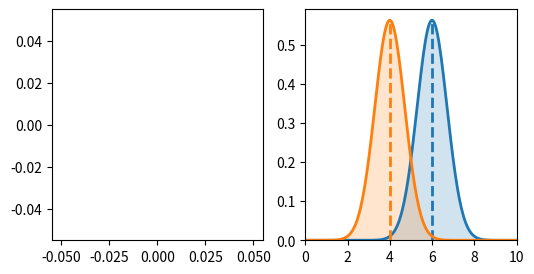
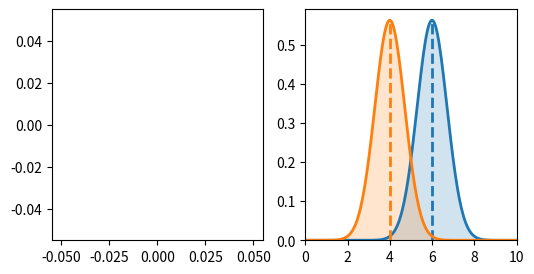
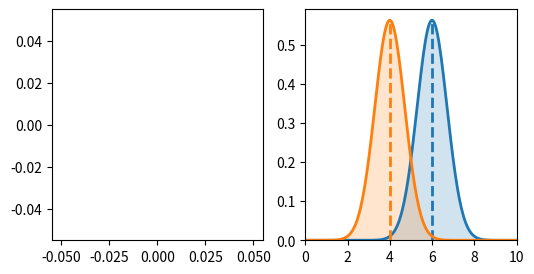
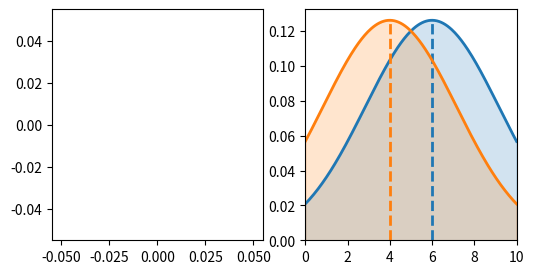
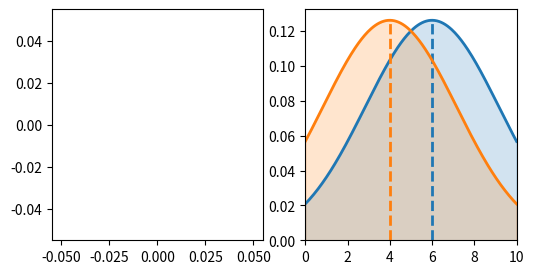
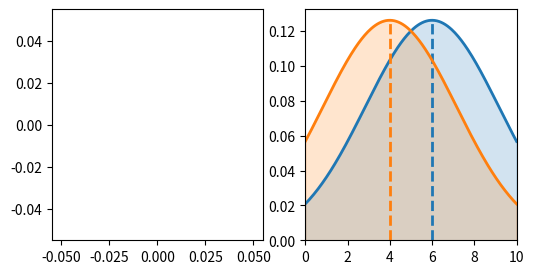
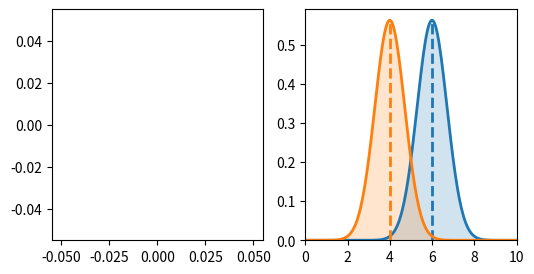
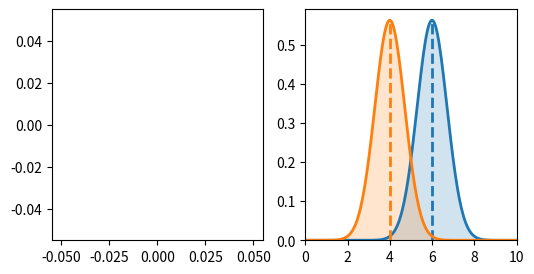

These figures' Python source, in order:
import numpy as np

from scipy.stats import norm
import matplotlib.pyplot as plt

def plot_distribution(ax, pdfs, title=''): 
    x = np.linspace(0., 10., 200)
    ymax = 0    
    for index, pdf in enumerate(pdfs):
        y = norm.pdf(x, pdf.mean, np.sqrt(pdf.var))

        p = ax.plot(x, y, lw = 2)
        c = p[0].get_markeredgecolor()    
        ax.fill_between(x, y, 0, color=c, alpha=0.2 )    
        ax.autoscale(tight=True)
        ax.vlines(pdf.mean, 0, y.max(), colors = c, linestyles = "--", lw = 2)    

        ymax = max( ymax, y[1:].max()*1.05 )
    ax.set_ylim([0,ymax])

def plot_regret(ax, regret, title=''): 
    ax.plot(regret)

def plot(regret, mab):
    fig, axs = plt.subplots(1, 2, figsize=(6, 3))
    plot_regret(axs[0], regret)
    plot_distribution(axs[1], mab)

class Arm:
    def __init__(self, mean, var):
        self.mean = mean
        self.var = var

    def sample(self):
        return np.random.normal(self.mean, np.sqrt(self.var))

    def name(self):
        return 'N(' + str(self.mean) + ',' + str(self.var) + ')'

class ThompsonSampling:
    def __init__(self, var_list, **kwargs):
        """
        variance of arms are known to policy
        """
        self.var_list = var_list
        self.n_arms = len(var_list)
        
        # Initialize prior beliefs: mean and variance for each arm
        self.prior_means = np.zeros(self.n_arms)
        self.prior_vars = np.ones(self.n_arms) * 100  # Large initial variance (high uncertainty)
        
        # Track number of pulls for each arm
        self.n_pulls = np.zeros(self.n_arms)

    def select_arm(self, *args):
        # ==================================== Your Code (Begin) ==================================
        
        # Sample from the posterior distribution of each arm
        samples = []
        for i in range(self.n_arms):
            # Sample from N(prior_mean, prior_var)
            sample = np.random.normal(self.prior_means[i], np.sqrt(self.prior_vars[i]))
            samples.append(sample)
        
        # Select arm with highest sample (optimistic estimate)
        selected_arm = np.argmax(samples)
        
        # return index of selected arm
        return selected_arm

        # ==================================== Your Code (End) ====================================

    def update(self, idx, reward):
        # ==================================== Your Code (Begin) ==================================
        
        # Bayesian update for Gaussian with known variance
        # Posterior is also Gaussian with updated mean and variance
        
        # Prior: N(μ₀, σ₀²)
        # Likelihood: N(reward, σ²) where σ² is the known arm variance
        # Posterior: N(μ₁, σ₁²)
        
        prior_mean = self.prior_means[idx]
        prior_var = self.prior_vars[idx]
        obs_var = self.var_list[idx]
        
        # Bayesian update formulas
        posterior_var = 1.0 / (1.0/prior_var + 1.0/obs_var)
        posterior_mean = posterior_var * (prior_mean/prior_var + reward/obs_var)
        
        # Update beliefs
        self.prior_means[idx] = posterior_mean
        self.prior_vars[idx] = posterior_var
        self.n_pulls[idx] += 1
        
        # ==================================== Your Code (End) ====================================

class UCB:    
    def __init__(self, n_bandits, c_level):
        """
        c_level: coefficient of uncertainty
        """
        self.n_bandits = n_bandits
        self.c_level = c_level
        
        # Track estimates and counts
        self.Q = np.zeros(n_bandits)  # Estimated values
        self.N = np.zeros(n_bandits)  # Number of times each arm was pulled
    
    def select_arm(self, t):
        """
        t: step time
        """
        # ==================================== Your Code (Begin) ==================================
        
        # Initially pull each arm once to avoid division by zero
        for i in range(self.n_bandits):
            if self.N[i] == 0:
                return i
        
        # Calculate UCB values for each arm
        ucb_values = self.Q + self.c_level * np.sqrt(np.log(t + 1) / self.N)
        
        # return index of selected arm
        return np.argmax(ucb_values)

        # ==================================== Your Code (End) ====================================

    def update(self, idx, reward):
        # ==================================== Your Code (Begin) ==================================
        
        # Incremental update of mean estimate
        self.N[idx] += 1
        self.Q[idx] = self.Q[idx] + (reward - self.Q[idx]) / self.N[idx]
        
        # ==================================== Your Code (End) ====================================

class eGreedy:    
    def __init__(self, n_bandits, epsilon):
        """
        epsilon must be given
        """
        pass
    
    def select_arm(self, *args):
        # ==================================== Your Code (Begin) ==================================
        
        # select arm based on e-Greedy
        
        # return index of selected arm

        # ==================================== Your Code (End) ====================================
        pass

    def update(self, idx, reward):
        # ==================================== Your Code (Begin) ==================================
        
        # update based on reward
        
        # ==================================== Your Code (End) ====================================
        pass

def run_sim1(policy, mab, step_num=100):
    """
    run simulation of multi-armed bandit
    mab: list of arms
    """
    best_mean = np.max([b.mean for b in mab])
    regret = []
    for k in range(step_num):          
        # ==================================== Your Code (Begin) ==================================
        
        # run policy algorithm and return cumulative regret
 
        # ==================================== Your Code (End) ====================================
        continue
    return regret

mab = [Arm(6, 0.5), Arm(4, 0.5)]

regret = [run_sim1(ThompsonSampling([b.var for b in mab]), mab) for _ in range(50)]
plot(np.mean(regret, axis=0), mab)

epsilon = None
regret = [run_sim1(eGreedy(2, epsilon=epsilon), mab) for _ in range(50)]
plot(np.mean(regret, axis=0), mab)

c_level = None
regret = [run_sim1(UCB(2, c_level=c_level), mab) for _ in range(50)]
plot(np.mean(regret, axis=0), mab)

mab = [Arm(6, 10), Arm(4, 10)]

regret = [run_sim1(ThompsonSampling([b.var for b in mab]), mab, step_num=500) for _ in range(50)]
plot(np.mean(regret, axis=0), mab)

epsilon = None
regret = [run_sim1(eGreedy(2, epsilon=epsilon), mab, step_num=500) for _ in range(50)]
plot(np.mean(regret, axis=0), mab)

c_level = None
regret = [run_sim1(UCB(2, c_level=c_level), mab, step_num=500) for _ in range(50)]
plot(np.mean(regret, axis=0), mab)

def run_sim2(ts, mab, step_num=200, change_step=100):
    init_mean = mab[0].mean
    best_mean = np.max([b.mean for b in mab])
    regret = []
    for i in range(step_num):
        if i == change_step:
            mab[0].mean = 2
            best_mean = np.max([b.mean for b in mab])
            
                  
        # ==================================== Your Code (Begin) ==================================
        
        # run tompson sampling algorithm and return cumulative regret
        
        # ==================================== Your Code (End) ====================================
    mab[0].mean = init_mean
    return regret

mab = [Arm(6, 0.5), Arm(4, 0.5)]
regret = [run_sim2(ThompsonSampling([b.var for b in mab]), mab) for _ in range(50)]
plot(np.mean(regret, axis=0), mab)

class NewThompsonSampling:
    def __init__(self, var_list, buffer_size=30, **kwargs):
        pass

    def select_arm(self, *args):
        # ==================================== Your Code (Begin) ==================================
        
        # select arm based on estimate of prior distribution

        # return index of selected arm

        # ==================================== Your Code (End) ====================================
        pass

    def update(self, idx, reward):
        # ==================================== Your Code (Begin) ==================================
        
        # update prior based on reward
        
        # ==================================== Your Code (End) ====================================
        pass

mab = [Arm(6, 0.5), Arm(4, 0.5)]
regret = [run_sim2(NewThompsonSampling([b.var for b in mab]), mab) for _ in range(50)]
plot(np.mean(regret, axis=0), mab)